Dataset: Dataset (GitHub, YuriAlcantara1995/M11-Project). Classes: normal, sickle cell.

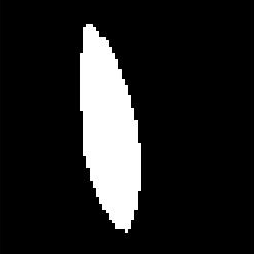
Label: sickle cell

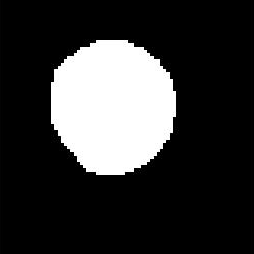
Label: normal

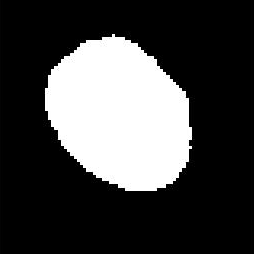
Label: normal

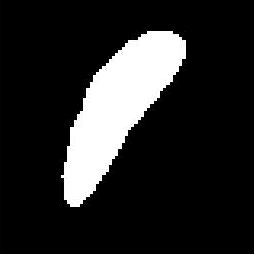
Label: sickle cell

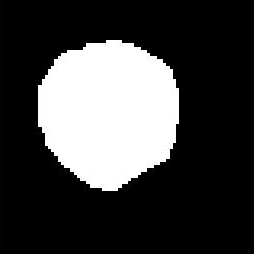
Label: normal

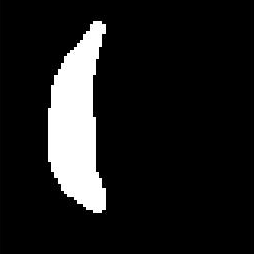
Label: sickle cell
